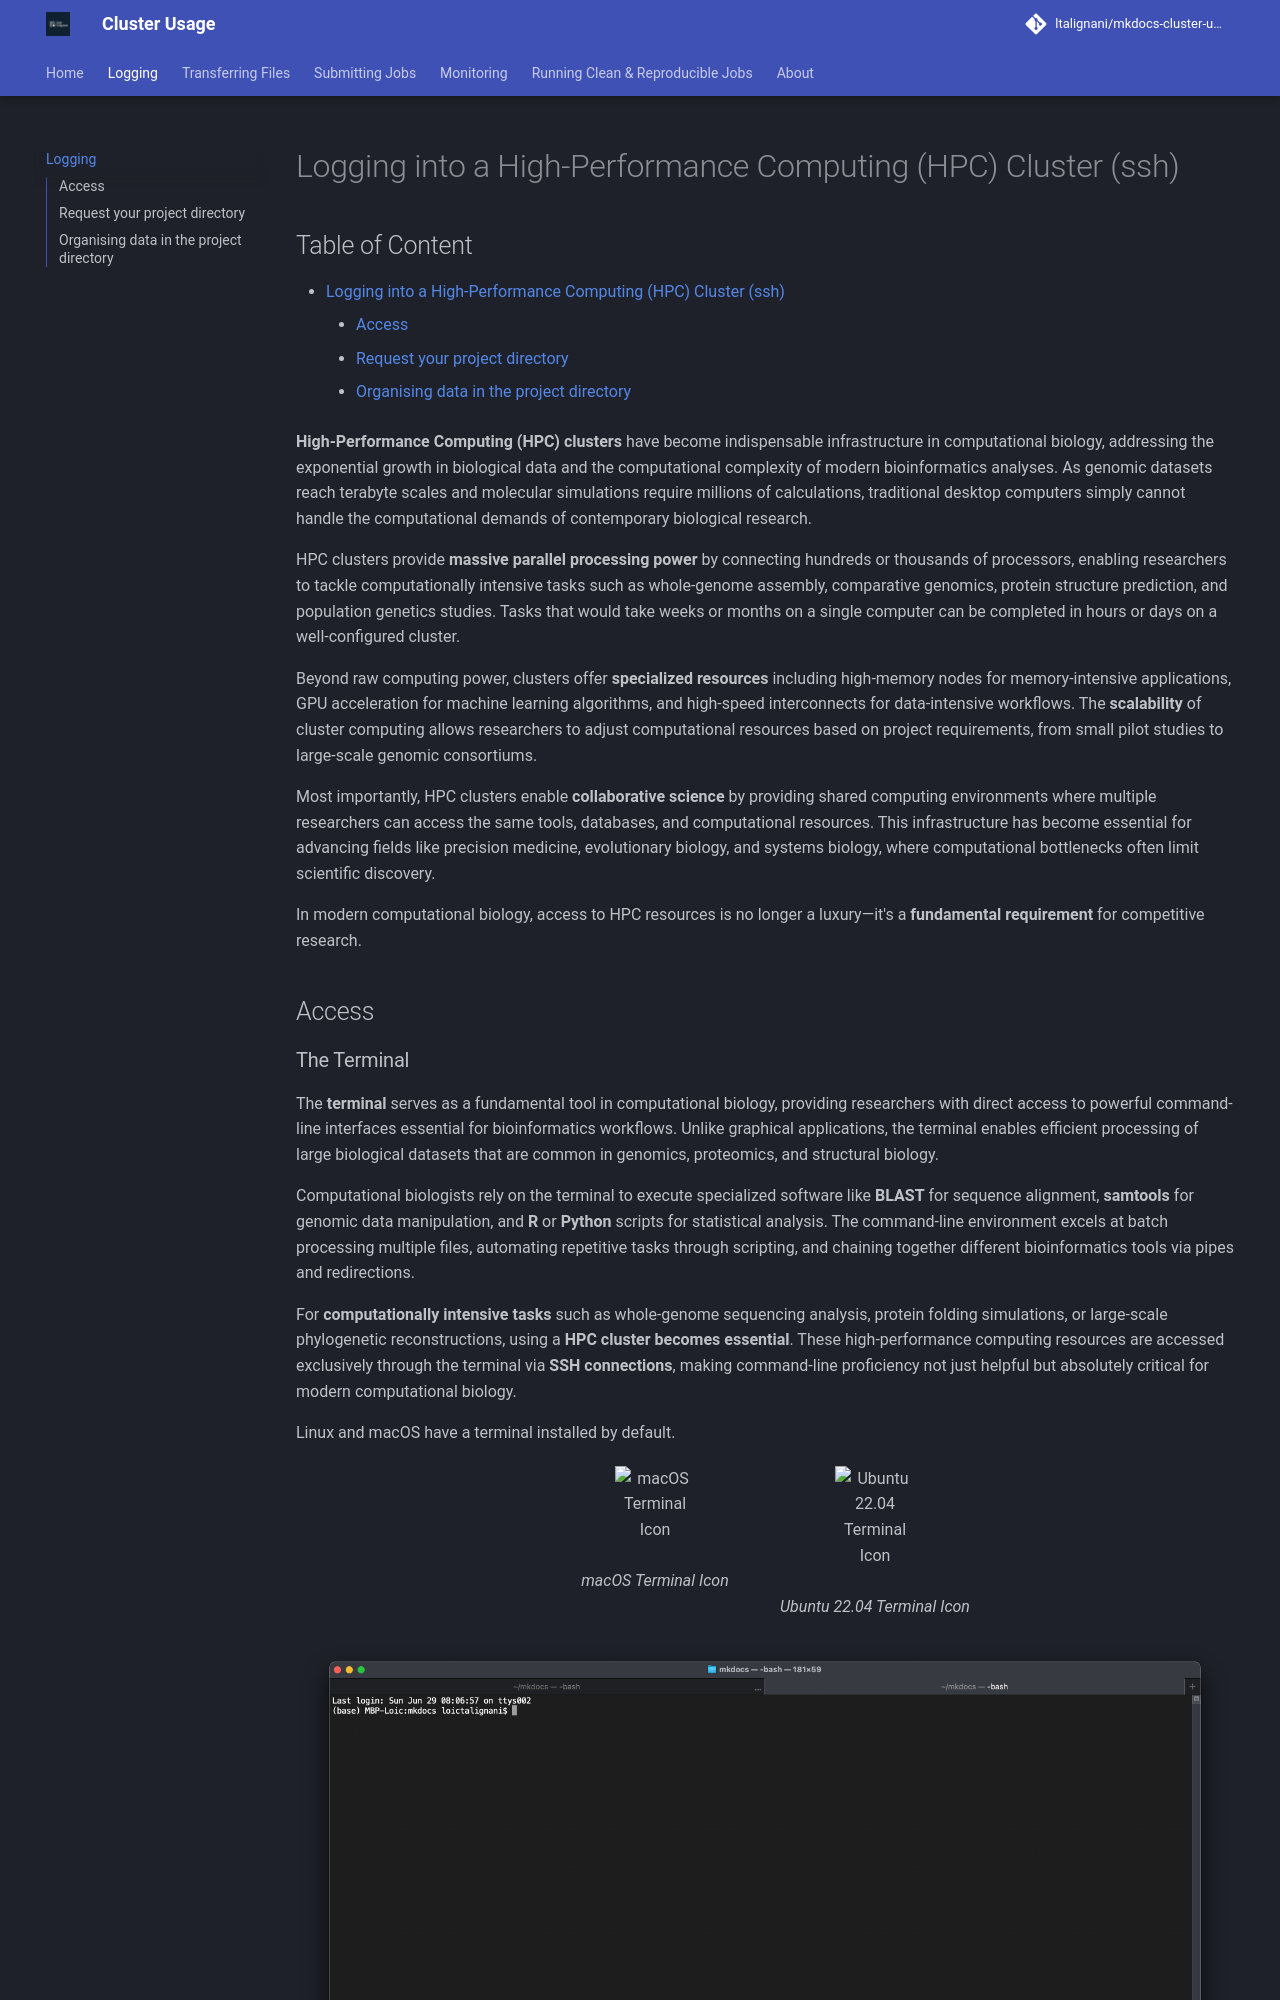

repository: ltalignani/mkdocs-cluster-usage · page: Logging/index.html · generator: mkdocs

# Logging into a High-Performance Computing (HPC) Cluster (ssh)

<h2 class="no-toc">Table of Content</h2>

[TOC]

**High-Performance Computing (HPC) clusters** have become indispensable infrastructure in computational biology, addressing the exponential growth in biological data and the computational complexity of modern bioinformatics analyses. As genomic datasets reach terabyte scales and molecular simulations require millions of calculations, traditional desktop computers simply cannot handle the computational demands of contemporary biological research.

HPC clusters provide **massive parallel processing power** by connecting hundreds or thousands of processors, enabling researchers to tackle computationally intensive tasks such as whole-genome assembly, comparative genomics, protein structure prediction, and population genetics studies. Tasks that would take weeks or months on a single computer can be completed in hours or days on a well-configured cluster.

Beyond raw computing power, clusters offer **specialized resources** including high-memory nodes for memory-intensive applications, GPU acceleration for machine learning algorithms, and high-speed interconnects for data-intensive workflows. The **scalability** of cluster computing allows researchers to adjust computational resources based on project requirements, from small pilot studies to large-scale genomic consortiums.

Most importantly, HPC clusters enable **collaborative science** by providing shared computing environments where multiple researchers can access the same tools, databases, and computational resources. This infrastructure has become essential for advancing fields like precision medicine, evolutionary biology, and systems biology, where computational bottlenecks often limit scientific discovery.

In modern computational biology, access to HPC resources is no longer a luxury—it's a **fundamental requirement** for competitive research.

## Access
